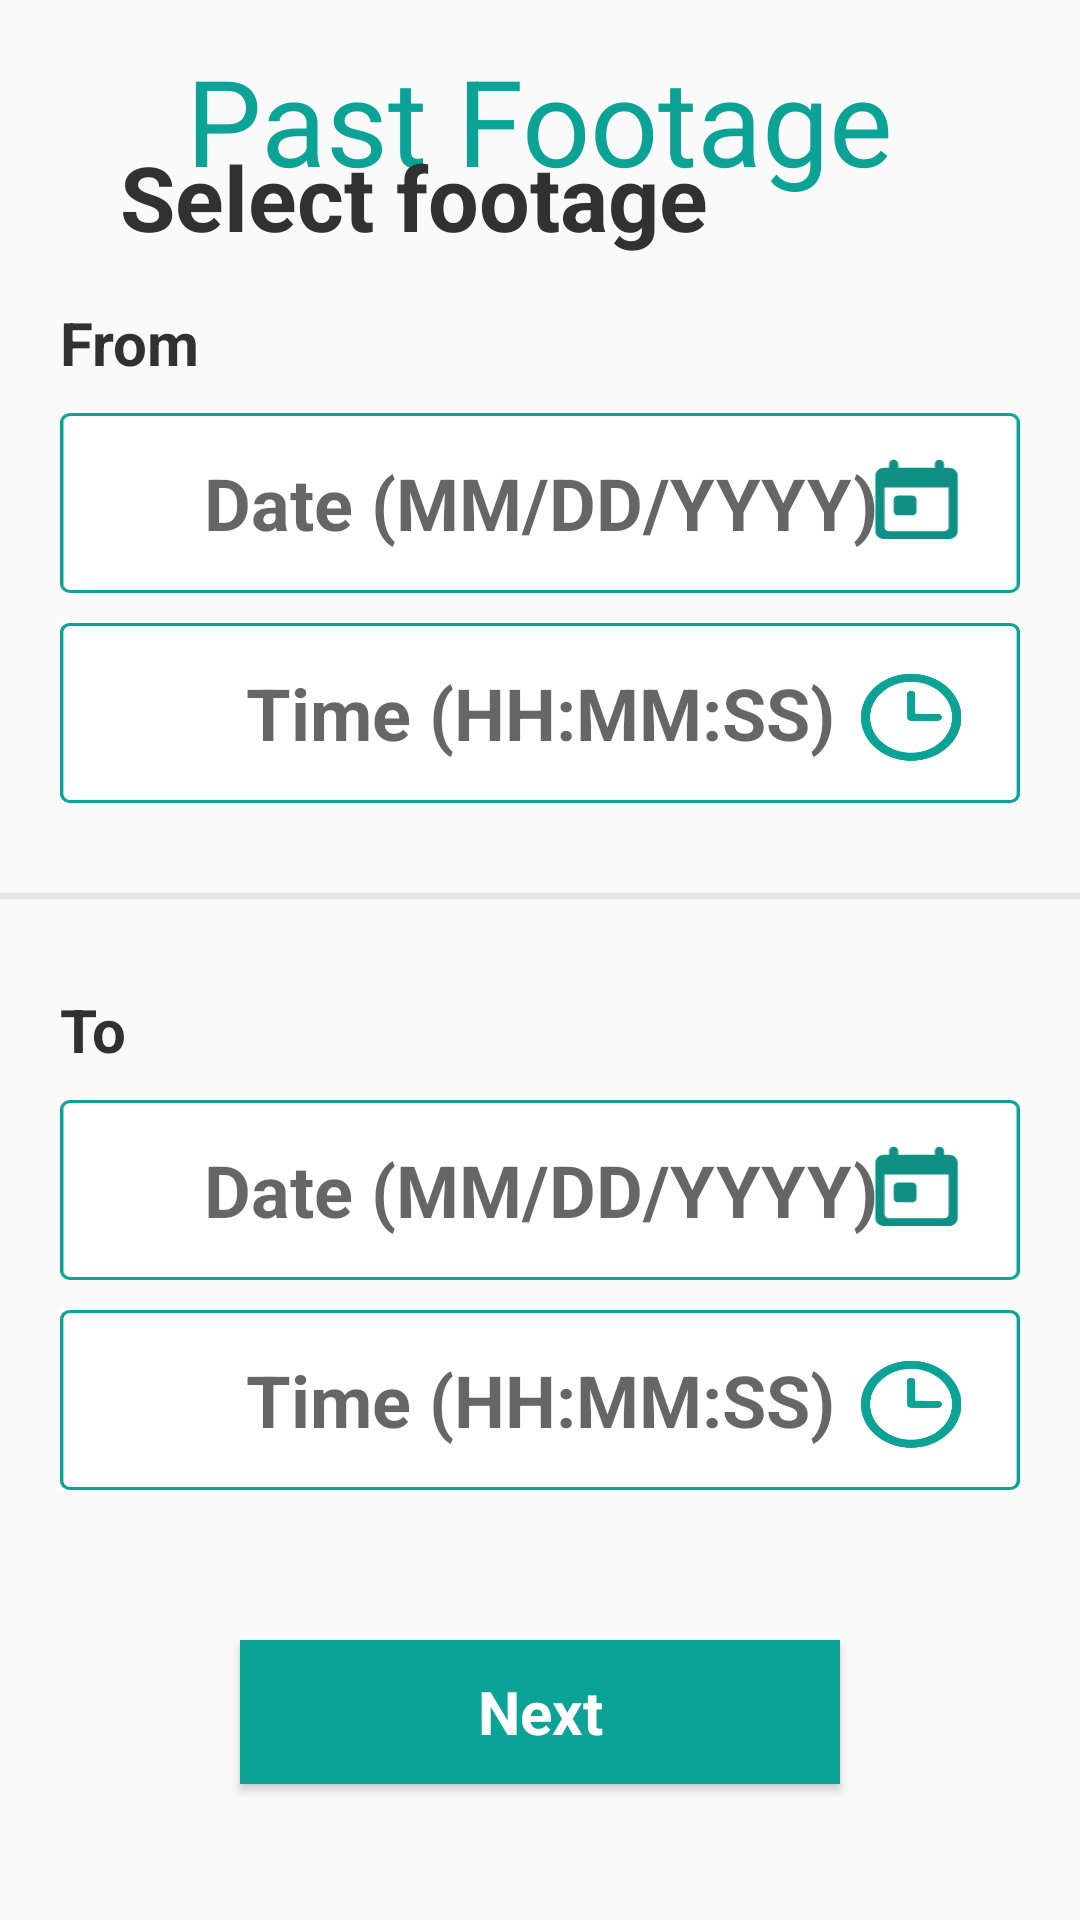

Here is an Android app screen rendered from its layout file. Give the layout XML and the strings, colors and styles it references.
<!-- AndroidManifest.xml: application theme AppTheme -->
<!-- res/layout/fragment_past1.xml -->
<?xml version="1.0" encoding="utf-8"?>
<FrameLayout xmlns:android="http://schemas.android.com/apk/res/android"
    xmlns:tools="http://schemas.android.com/tools"
    android:layout_width="match_parent"
    android:layout_height="match_parent"
    xmlns:app="http://schemas.android.com/apk/res-auto">

    <androidx.constraintlayout.widget.ConstraintLayout
        android:layout_width="match_parent"
        android:layout_height="match_parent"
        xmlns:android="http://schemas.android.com/apk/res/android"
        xmlns:app="http://schemas.android.com/apk/res-auto">

        <TextView
            android:id="@+id/pastTitle"
            android:layout_width="wrap_content"
            android:layout_height="wrap_content"
            app:layout_constraintBottom_toBottomOf="parent"
            app:layout_constraintEnd_toEndOf="parent"
            app:layout_constraintStart_toStartOf="parent"
            app:layout_constraintTop_toTopOf="parent"
            app:layout_constraintVertical_bias="0.023"
            android:fontFamily="sans-serif"
            android:text="@string/pastTitle"
            android:textColor="@color/colorPrimary"
            android:textColorHighlight="@color/colorSecondary"
            android:textSize="@dimen/title_size"
            />

        <LinearLayout
            android:layout_width="match_parent"
            android:layout_height="match_parent"
            android:orientation="vertical"
            app:layout_constraintBottom_toBottomOf="parent"
            app:layout_constraintEnd_toEndOf="parent"
            app:layout_constraintStart_toStartOf="parent"
            app:layout_constraintTop_toTopOf="parent"
            android:gravity="center">


            <TextView
                android:layout_width="match_parent"
                android:layout_height="wrap_content"
                android:fontFamily="sans-serif"
                android:text="@string/selectFootage"
                android:textAllCaps="false"
                android:textColor="@color/colorDark"
                android:textSize="@dimen/font_size"
                android:enabled="false"
                android:textStyle="bold"
                android:gravity="left"
                android:paddingLeft="40dp"
                />

            <Space
                android:layout_width="match_parent"
                android:layout_height="15dp" />
            <TextView
                android:layout_width="match_parent"
                android:layout_height="wrap_content"
                android:fontFamily="sans-serif"
                android:text="@string/from"
                android:textAllCaps="false"
                android:textColor="@color/colorDark"
                android:textSize="@dimen/small_size"
                android:enabled="false"
                android:gravity="left"
                android:textStyle="bold"
                android:paddingLeft="20dp"
                />

            <Space
                android:layout_width="match_parent"
                android:layout_height="10dp" />
            <EditText
                android:id="@+id/editTextAddFromDate"
                android:layout_width="320dp"
                android:layout_height="60dp"
                android:gravity="center"
                android:hint="@string/date"
                android:background="@drawable/inputdate"
                android:textAlignment="center"
                android:textSize="24sp"
                android:focusableInTouchMode="false"
                android:textStyle="bold"
                />

            <Space
                android:layout_width="match_parent"
                android:layout_height="10dp" />
            <EditText
                android:id="@+id/editTextAddFromTime"
                android:layout_width="320dp"
                android:layout_height="60dp"
                android:gravity="center"
                android:hint="@string/time"
                android:background="@drawable/inputtime"
                android:textAlignment="center"
                android:textSize="24sp"
                android:focusableInTouchMode="false"
                android:textStyle="bold"
                />


            <Space
                android:layout_width="match_parent"
                android:layout_height="30dp" />

            <ImageView
                android:layout_width="match_parent"
                android:layout_height="wrap_content"
                android:background="@drawable/fromtoseparator"/>

            <Space
                android:layout_width="match_parent"
                android:layout_height="30dp" />

            <TextView
                android:layout_width="match_parent"
                android:layout_height="wrap_content"
                android:fontFamily="sans-serif"
                android:text="@string/to"
                android:textAllCaps="false"
                android:textColor="@color/colorDark"
                android:textSize="@dimen/small_size"
                android:enabled="false"
                android:gravity="left"
                android:textStyle="bold"
                android:paddingLeft="20dp"
                />

            <Space
                android:layout_width="match_parent"
                android:layout_height="10dp" />
            <EditText
                android:id="@+id/editTextAddToDate"
                android:layout_width="320dp"
                android:layout_height="60dp"
                android:gravity="center"
                android:hint="@string/date"
                android:background="@drawable/inputdate"
                android:textAlignment="center"
                android:textSize="24sp"
                android:focusableInTouchMode="false"
                android:textStyle="bold"
                />

            <Space
                android:layout_width="match_parent"
                android:layout_height="10dp" />
            <EditText
                android:id="@+id/editTextAddToTime"
                android:layout_width="320dp"
                android:layout_height="60dp"
                android:gravity="center"
                android:hint="@string/time"
                android:background="@drawable/inputtime"
                android:textAlignment="center"
                android:focusableInTouchMode="false"
                android:textSize="24sp"
                android:textStyle="bold"
                />


            <Space
                android:layout_width="match_parent"
                android:layout_height="50dp" />

            <Button
                android:id="@+id/nextAddUser4"
                android:layout_width="200dp"
                android:layout_height="wrap_content"
                android:background="@drawable/button_colorbis"
                android:fontFamily="sans-serif"
                android:text="@string/nextButton"
                android:textAllCaps="false"
                android:textColor="@drawable/text_colorbis"
                android:textSize="@dimen/small_size"
                android:textStyle="bold"
                />

        </LinearLayout>
    </androidx.constraintlayout.widget.ConstraintLayout>

</FrameLayout>
<!-- resources referenced by this layout -->
<resources>
  <color name="colorDark">#313131</color>
  <color name="colorPrimary">#0CA397</color>
  <color name="colorSecondary">#BABABA</color>
  <dimen name="font_size">30sp</dimen>
  <dimen name="small_size">20sp</dimen>
  <dimen name="title_size">40sp</dimen>
  <!-- drawable button_colorbis (drawable) -->
  <?xml version="1.0" encoding="utf-8"?>
  <selector xmlns:android="http://schemas.android.com/apk/res/android">
      <item android:state_pressed="true"
          android:drawable="@color/colorSecondary"/> 
      <item android:state_focused="true"
          android:drawable="@color/colorPrimary"/> 
      <item android:drawable="@color/colorPrimary"/> 
  </selector>
  <!-- drawable fromtoseparator: png bitmap (drawable-hdpi, 219 bytes) -->
  <!-- drawable inputdate: png bitmap (drawable-hdpi, 5367 bytes) -->
  <!-- drawable inputtime: png bitmap (drawable-hdpi, 14644 bytes) -->
  <!-- drawable text_colorbis (drawable) -->
  <selector
      xmlns:android="http://schemas.android.com/apk/res/android">
      <item
          android:state_pressed="true"
          android:color="@color/colorPrimary" />
      <item android:color="@color/colorWhite" />
  </selector>
  <string name="date">Date (MM/DD/YYYY)</string>
  <string name="from">From</string>
  <string name="nextButton">Next</string>
  <string name="pastTitle">Past Footage</string>
  <string name="selectFootage">Select footage</string>
  <string name="time">Time (HH:MM:SS)</string>
  <string name="to">To</string>
  <style name="AppTheme" parent="Theme.AppCompat.Light.NoActionBar">
          <item name="android:alertDialogTheme">@style/AppAlertTheme</item>
      </style>
  <color name="colorWhite">#FFFFFF</color>
  <style name="AppAlertTheme" parent="Theme.AppCompat.Light.Dialog.Alert">
  
          <item name="android:textSize">@dimen/small_size</item>
          <item name="android:textColor">@color/colorPrimary</item>
          <item name="android:textStyle">bold</item>
          <item name="android:fontFamily">sans-serif</item>
          <item name="android:textAllCaps">false</item>
          <item name="android:background">@color/colorWhite</item>
      </style>
</resources>
